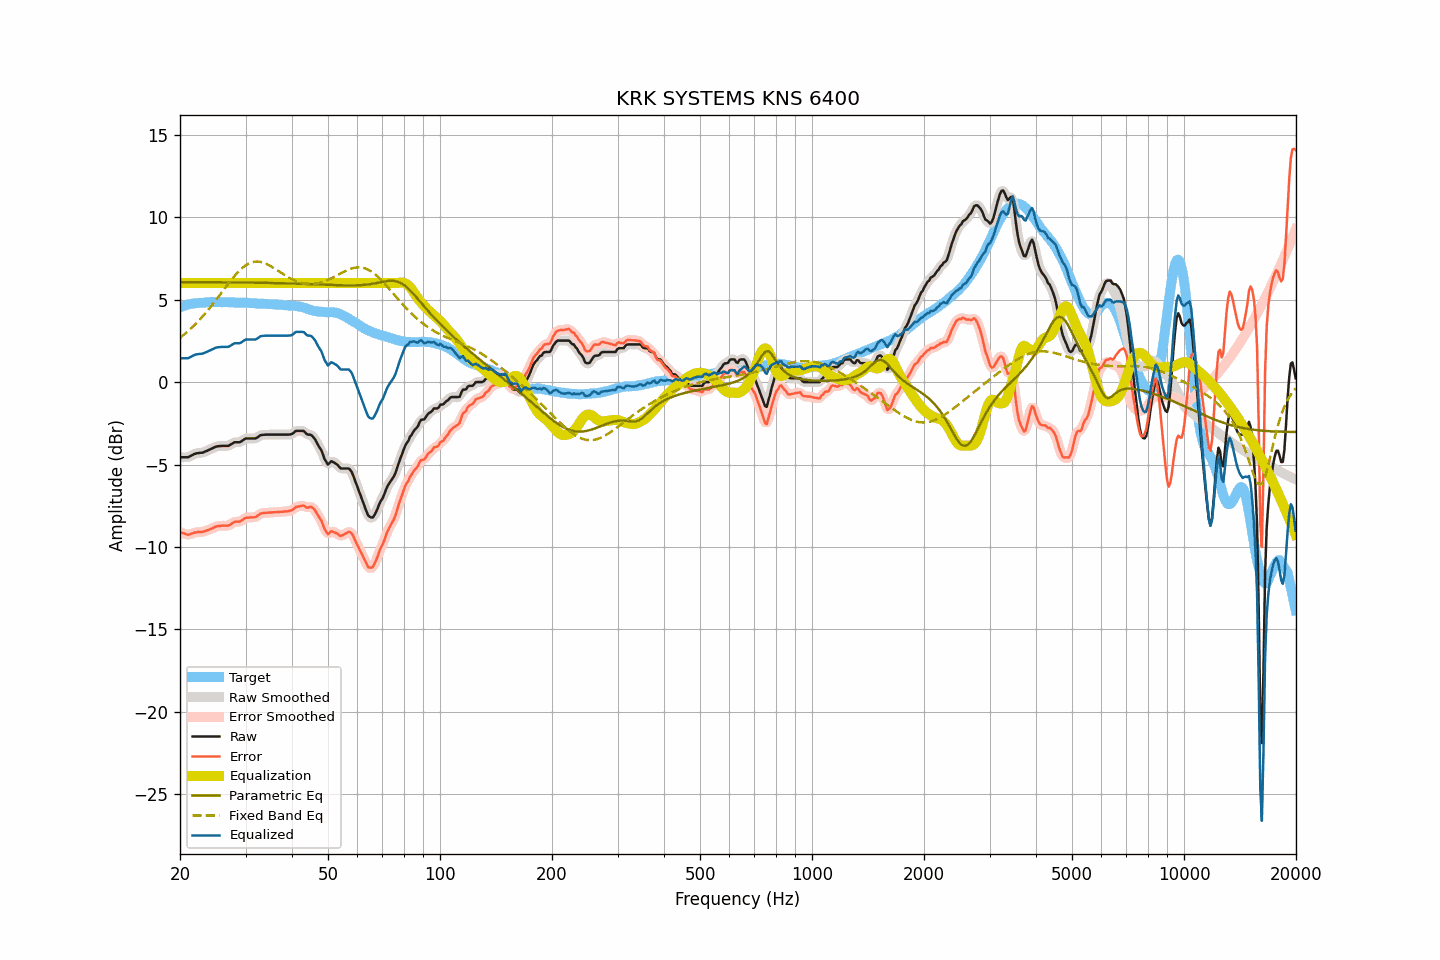

The data file committed next to this chart (first rows):
frequency, raw, smoothed, error, error_smoothed, equalization, parametric_eq, fixed_band_eq, equalized_raw, equalized_smoothed, target
20.00, -4.56, -4.55, -9.09, -9.08, 6.00, 6.06, 2.68, 1.44, 1.45, 4.53
20.20, -4.56, -4.56, -9.13, -9.13, 6.00, 6.06, 2.76, 1.44, 1.44, 4.57
20.40, -4.56, -4.57, -9.16, -9.17, 6.00, 6.06, 2.84, 1.44, 1.43, 4.60
20.61, -4.56, -4.56, -9.19, -9.20, 6.00, 6.06, 2.92, 1.44, 1.44, 4.63
20.81, -4.56, -4.56, -9.23, -9.23, 6.00, 6.05, 3.00, 1.44, 1.44, 4.67
21.02, -4.56, -4.55, -9.27, -9.24, 6.00, 6.05, 3.08, 1.44, 1.45, 4.71
21.23, -4.51, -4.51, -9.23, -9.23, 6.00, 6.05, 3.17, 1.49, 1.49, 4.72
21.44, -4.46, -4.46, -9.20, -9.20, 6.00, 6.05, 3.26, 1.54, 1.54, 4.74
21.66, -4.41, -4.41, -9.17, -9.16, 6.00, 6.05, 3.35, 1.59, 1.59, 4.76
21.87, -4.36, -4.36, -9.13, -9.13, 6.00, 6.05, 3.45, 1.64, 1.64, 4.77
22.09, -4.33, -4.33, -9.11, -9.11, 6.00, 6.05, 3.55, 1.67, 1.67, 4.78
22.31, -4.31, -4.31, -9.09, -9.10, 6.00, 6.05, 3.65, 1.69, 1.69, 4.78
22.54, -4.30, -4.30, -9.09, -9.10, 6.00, 6.05, 3.75, 1.70, 1.70, 4.79
22.76, -4.29, -4.29, -9.09, -9.09, 6.00, 6.05, 3.86, 1.71, 1.71, 4.80
22.99, -4.28, -4.27, -9.08, -9.08, 6.00, 6.05, 3.97, 1.72, 1.73, 4.80
23.22, -4.24, -4.24, -9.05, -9.05, 6.00, 6.05, 4.08, 1.76, 1.76, 4.81
23.45, -4.20, -4.20, -9.02, -9.02, 6.00, 6.05, 4.19, 1.80, 1.80, 4.82
23.69, -4.16, -4.16, -8.99, -8.99, 6.00, 6.05, 4.31, 1.84, 1.84, 4.83
23.92, -4.11, -4.11, -8.95, -8.95, 6.00, 6.05, 4.42, 1.89, 1.89, 4.84
24.16, -4.07, -4.07, -8.92, -8.92, 6.00, 6.05, 4.55, 1.93, 1.93, 4.85
24.40, -4.02, -4.02, -8.88, -8.87, 6.00, 6.05, 4.67, 1.98, 1.98, 4.86
24.65, -3.98, -3.97, -8.83, -8.82, 6.00, 6.05, 4.79, 2.02, 2.03, 4.85
24.89, -3.93, -3.93, -8.78, -8.78, 6.00, 6.05, 4.92, 2.07, 2.07, 4.85
25.14, -3.90, -3.91, -8.74, -8.75, 6.00, 6.05, 5.05, 2.10, 2.09, 4.84
25.39, -3.89, -3.89, -8.73, -8.73, 6.00, 6.05, 5.17, 2.11, 2.11, 4.84
25.65, -3.88, -3.88, -8.72, -8.72, 6.00, 6.04, 5.30, 2.12, 2.12, 4.84
25.91, -3.87, -3.87, -8.70, -8.71, 6.00, 6.04, 5.43, 2.13, 2.13, 4.83
26.16, -3.87, -3.87, -8.71, -8.71, 6.00, 6.04, 5.56, 2.13, 2.13, 4.84
26.43, -3.87, -3.87, -8.71, -8.71, 6.00, 6.04, 5.69, 2.13, 2.13, 4.84
26.69, -3.87, -3.87, -8.71, -8.71, 6.00, 6.04, 5.82, 2.13, 2.13, 4.84
26.96, -3.87, -3.86, -8.71, -8.69, 6.00, 6.04, 5.95, 2.13, 2.14, 4.84
27.23, -3.82, -3.82, -8.66, -8.65, 6.00, 6.04, 6.08, 2.18, 2.18, 4.84
27.50, -3.76, -3.76, -8.59, -8.59, 6.00, 6.04, 6.20, 2.24, 2.24, 4.83
27.77, -3.70, -3.70, -8.52, -8.53, 6.00, 6.04, 6.32, 2.30, 2.30, 4.82
28.05, -3.65, -3.66, -8.47, -8.48, 6.00, 6.04, 6.44, 2.35, 2.34, 4.82
28.33, -3.65, -3.65, -8.46, -8.47, 6.00, 6.04, 6.55, 2.35, 2.35, 4.81
28.62, -3.65, -3.65, -8.47, -8.46, 6.00, 6.04, 6.65, 2.35, 2.35, 4.82
28.90, -3.65, -3.64, -8.47, -8.45, 6.00, 6.03, 6.75, 2.35, 2.36, 4.82
29.19, -3.61, -3.60, -8.41, -8.41, 6.00, 6.03, 6.85, 2.39, 2.40, 4.81
29.48, -3.54, -3.54, -8.35, -8.35, 6.00, 6.03, 6.93, 2.46, 2.46, 4.81
29.78, -3.47, -3.48, -8.28, -8.29, 6.00, 6.03, 7.01, 2.53, 2.52, 4.81
30.08, -3.42, -3.43, -8.23, -8.24, 6.00, 6.03, 7.08, 2.58, 2.57, 4.81
30.38, -3.42, -3.42, -8.22, -8.22, 6.00, 6.03, 7.14, 2.58, 2.58, 4.80
30.68, -3.42, -3.42, -8.22, -8.21, 6.00, 6.03, 7.19, 2.58, 2.58, 4.80
30.99, -3.42, -3.42, -8.20, -8.21, 6.00, 6.03, 7.23, 2.58, 2.58, 4.78
31.30, -3.42, -3.42, -8.20, -8.21, 6.00, 6.02, 7.26, 2.58, 2.58, 4.78
31.61, -3.42, -3.42, -8.20, -8.20, 6.00, 6.02, 7.29, 2.58, 2.58, 4.78
31.93, -3.42, -3.41, -8.19, -8.17, 6.00, 6.02, 7.30, 2.58, 2.59, 4.77
32.24, -3.37, -3.36, -8.12, -8.12, 6.00, 6.02, 7.30, 2.63, 2.64, 4.75
32.57, -3.30, -3.30, -8.05, -8.05, 6.00, 6.02, 7.30, 2.70, 2.70, 4.75
32.89, -3.23, -3.25, -7.98, -7.99, 6.00, 6.02, 7.28, 2.77, 2.75, 4.75
33.22, -3.21, -3.21, -7.96, -7.96, 6.00, 6.02, 7.26, 2.79, 2.79, 4.75
33.55, -3.20, -3.19, -7.94, -7.94, 6.00, 6.01, 7.23, 2.80, 2.81, 4.74
33.89, -3.19, -3.19, -7.93, -7.93, 6.00, 6.01, 7.19, 2.81, 2.81, 4.74
34.23, -3.19, -3.19, -7.93, -7.92, 6.00, 6.01, 7.15, 2.81, 2.81, 4.74
34.57, -3.19, -3.19, -7.91, -7.92, 6.00, 6.01, 7.10, 2.81, 2.81, 4.72
34.92, -3.19, -3.19, -7.91, -7.91, 6.00, 6.01, 7.05, 2.81, 2.81, 4.72
35.27, -3.19, -3.19, -7.91, -7.90, 6.00, 6.00, 6.99, 2.81, 2.81, 4.72
35.62, -3.19, -3.19, -7.89, -7.90, 6.00, 6.00, 6.93, 2.81, 2.81, 4.70
35.97, -3.19, -3.19, -7.89, -7.89, 6.00, 6.00, 6.87, 2.81, 2.81, 4.70
... 635 more rows
